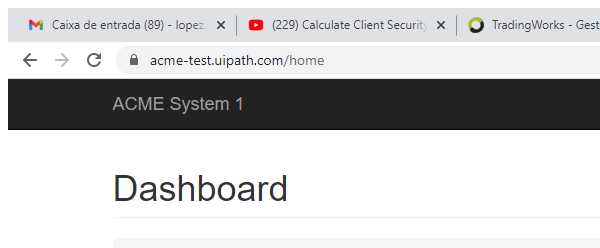
Task: Deep Dive exercise using Queues
Workflow: ACME_Details

Step 1: Attach Browser 'chrome.exe ACME' in window 'ACME System 1 -*' (chrome.exe)
